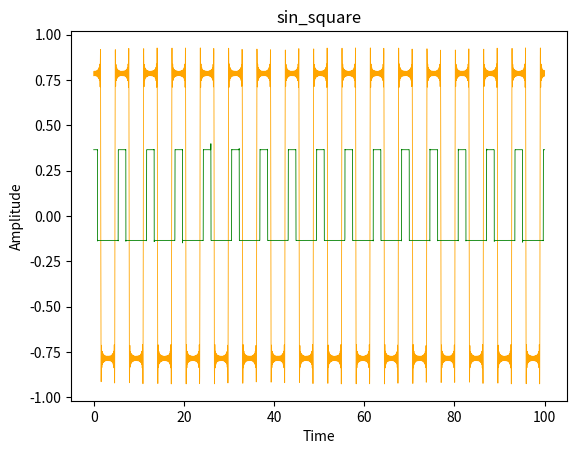

Python code for this plot:
from numpy import mgrid,sin,cos,array,pi
from matplotlib.pyplot import plot,show,title,legend,xlabel,ylabel
 
x = mgrid[0:100:0.02] # 这里类似于MATLAB用冒号产生步长为0.02的序列，但是语法和MATLAB不同
 
# 下面的这段循环实现y=sin(x)+sin(3x)+...+sin(19x)
 
def cos_square():
  y1 = 0;
  for i in range(0,20,1):
    b = (-1)**(i)*cos((2*i+1)*x)/(2*i+1)
    y1=b+y1    # 这种求和的方法是从C语言移植过来的
  plot(x,y1,'orange',linewidth=0.6)
  title('cos_square')
  xlabel('Time')
  ylabel('Amplitude')
  show()
 
def sin_square():
  y2 =  0
  for i in range(1,4000,1):
    # b = sin((2*i+1)*x)/(2*i+1)
    b = (cos((i)*x)*sin(i*pi*0.27))/(i*pi)
    y2=b+y2    # 这种求和的方法是从C语言移植过来的
  plot(x,y2,'g',linewidth=0.6)
  title('sin_square')
  xlabel('Time')
  ylabel('Amplitude')
  show()
 
cos_square() 
 
sin_square()
